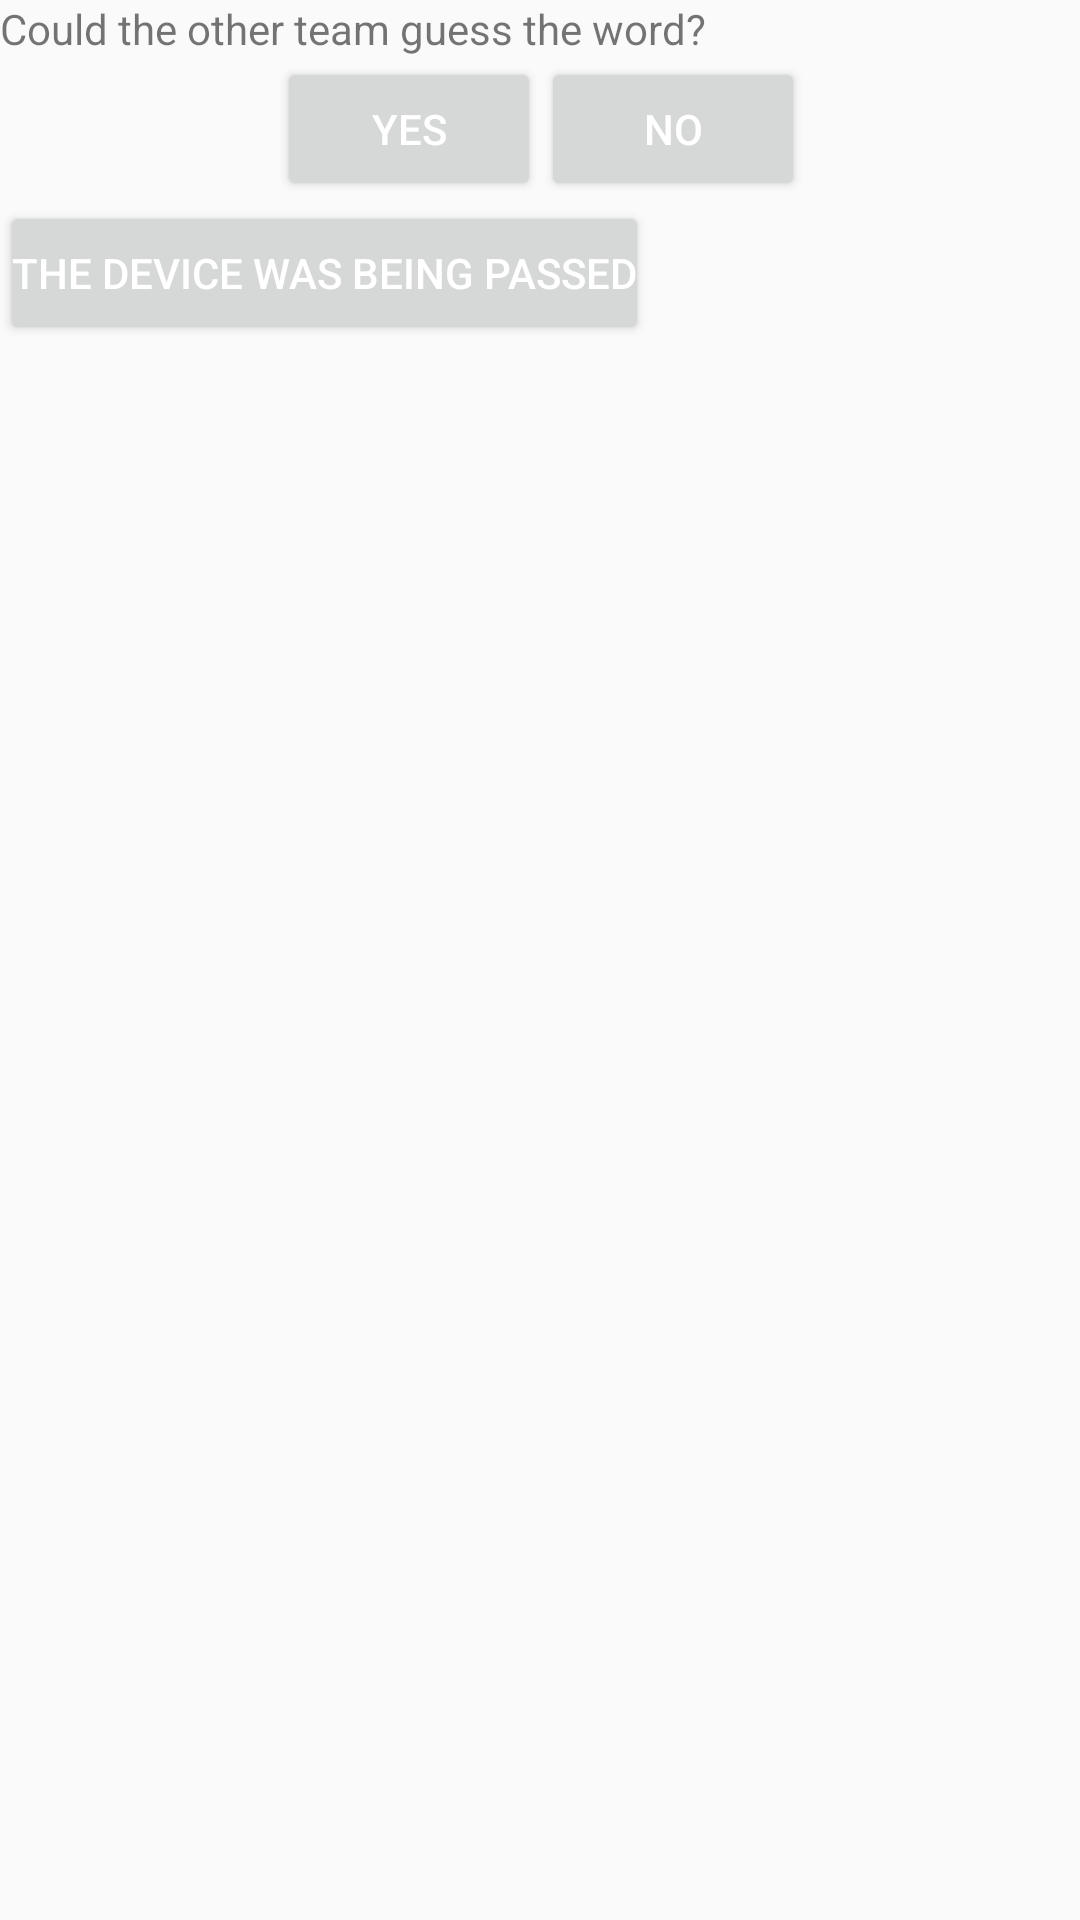

Android layout source for this screen:
<!-- AndroidManifest.xml: application theme AppTheme -->
<!-- res/layout/end_round_dialog.xml -->
<?xml version="1.0" encoding="utf-8"?>
<ScrollView
    xmlns:android="http://schemas.android.com/apk/res/android"
    android:layout_width="match_parent"
    android:layout_height="match_parent"
    android:padding="@dimen/end_round_dialog_margin">

    <RelativeLayout
        android:layout_width="match_parent"
        android:layout_height="wrap_content">

        <TextView
            android:id="@+id/end_round_dialog_message_view"
            android:layout_width="wrap_content"
            android:layout_height="wrap_content"
            android:layout_alignParentTop="true"
            android:layout_gravity="center_horizontal"
            android:text="@string/steal_dialog_message"
            android:textSize="@dimen/end_round_dialog_text_size"/>

        <LinearLayout
            android:id="@+id/end_round_dialog_yes_no_layout"
            android:layout_width="match_parent"
            android:layout_height="wrap_content"
            android:layout_below="@id/end_round_dialog_message_view"
            android:gravity="center_horizontal"
            android:orientation="horizontal">

            <Button
                android:id="@+id/successful_steal_button"
                style="@style/end_round_dialog_button"
                android:text="@string/steal_dialog_positive"/>

            <Button
                android:id="@+id/unsuccessful_steal_button"
                style="@style/end_round_dialog_button"
                android:layout_marginLeft="@dimen/end_round_dialog_margin"
                android:layout_marginStart="@dimen/end_round_dialog_margin"
                android:text="@string/steal_dialog_negative"/>
        </LinearLayout>

        <Button
            android:id="@+id/passing_button"
            style="@style/end_round_dialog_button"
            android:layout_below="@id/end_round_dialog_yes_no_layout"
            android:text="@string/passing_choice"/>
    </RelativeLayout>
</ScrollView>
<!-- resources referenced by this layout -->
<resources>
  <string name="passing_choice">The device was being passed</string>
  <string name="steal_dialog_message">Could the other team guess the word?</string>
  <string name="steal_dialog_negative">No</string>
  <string name="steal_dialog_positive">Yes</string>
  <style name="end_round_dialog_button" parent="Widget.AppCompat.Button">
          <item name="android:layout_marginTop">@dimen/end_round_dialog_margin</item>
          <item name="android:layout_width">wrap_content</item>
          <item name="android:layout_height">wrap_content</item>
          <item name="android:layout_gravity">center_horizontal</item>
          <item name="android:textSize">@dimen/end_round_dialog_text_size</item>
          <item name="android:textColor">@android:color/white</item>
          <item name="android:padding">4dp</item>
      </style>
  <style name="AppTheme" parent="Theme.AppCompat.Light.DarkActionBar">
          
          <item name="colorPrimary">@color/colorPrimary</item>
          <item name="colorPrimaryDark">@color/colorPrimaryDark</item>
          <item name="colorAccent">@color/colorAccent</item>
          <item name="colorControlHighlight">@color/ripple</item>
      </style>
  <color name="colorPrimary">#0bdee6</color>
  <color name="colorPrimaryDark">#0ba1e6</color>
  <color name="colorAccent">#ff4081</color>
  <color name="ripple">@android:color/white</color>
</resources>
